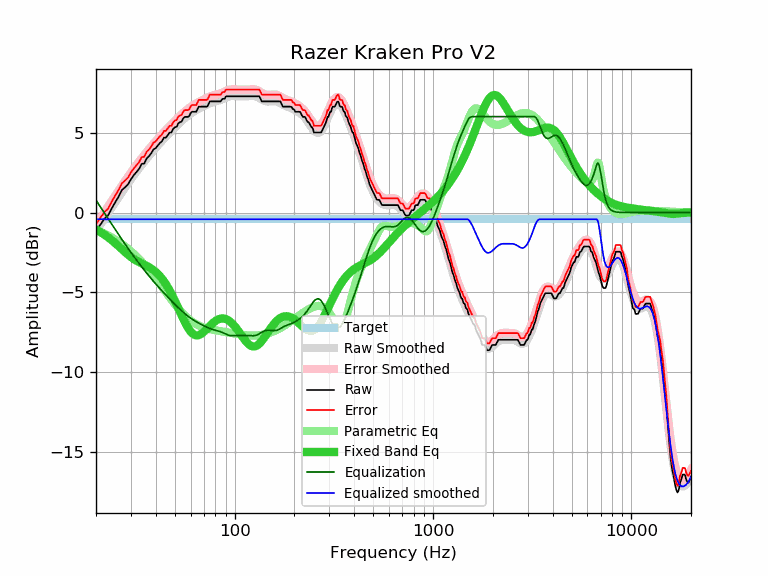

Data behind this chart, as committed beside it:
frequency, raw, error, smoothed, error_smoothed, equalization, parametric_eq, equalized_raw, equalized_smoothed, target
20, -1.16, -0.73, -1.19, -0.77, 0.77, -1.07, -0.38, -0.42, -0.42
21, -0.77, -0.34, -0.80, -0.37, 0.37, -1.22, -0.39, -0.42, -0.42
22, -0.41, 0.02, -0.41, 0.01, -0.01, -1.38, -0.41, -0.42, -0.42
23, -0.19, 0.24, -0.05, 0.37, -0.37, -1.55, -0.56, -0.42, -0.42
24, 0.25, 0.68, 0.30, 0.73, -0.73, -1.73, -0.47, -0.42, -0.42
25, 0.64, 1.07, 0.64, 1.06, -1.06, -1.92, -0.42, -0.42, -0.42
26, 0.99, 1.42, 0.96, 1.38, -1.38, -2.11, -0.39, -0.42, -0.42
27, 1.40, 1.83, 1.26, 1.68, -1.68, -2.30, -0.28, -0.42, -0.42
28, 1.57, 2.00, 1.55, 1.97, -1.97, -2.47, -0.40, -0.42, -0.42
29, 1.76, 2.19, 1.82, 2.24, -2.24, -2.64, -0.48, -0.42, -0.42
30, 2.08, 2.51, 2.08, 2.50, -2.50, -2.78, -0.41, -0.42, -0.42
31, 2.33, 2.76, 2.32, 2.74, -2.74, -2.91, -0.41, -0.42, -0.42
32, 2.53, 2.96, 2.55, 2.97, -2.97, -3.01, -0.44, -0.42, -0.42
33, 2.73, 3.16, 2.77, 3.19, -3.19, -3.11, -0.46, -0.42, -0.42
34, 3.04, 3.47, 2.98, 3.40, -3.40, -3.19, -0.36, -0.42, -0.42
35, 3.06, 3.49, 3.18, 3.60, -3.60, -3.26, -0.53, -0.42, -0.42
36, 3.38, 3.81, 3.37, 3.79, -3.79, -3.34, -0.40, -0.42, -0.42
37, 3.52, 3.95, 3.55, 3.97, -3.97, -3.42, -0.45, -0.42, -0.42
38, 3.71, 4.14, 3.72, 4.14, -4.14, -3.51, -0.43, -0.42, -0.42
39, 3.95, 4.38, 3.89, 4.31, -4.31, -3.61, -0.35, -0.42, -0.42
40, 4.03, 4.46, 4.04, 4.46, -4.46, -3.72, -0.43, -0.42, -0.42
41, 4.19, 4.62, 4.19, 4.62, -4.62, -3.84, -0.42, -0.42, -0.42
42, 4.35, 4.78, 4.34, 4.76, -4.76, -3.98, -0.41, -0.42, -0.42
43, 4.45, 4.88, 4.48, 4.90, -4.90, -4.13, -0.44, -0.42, -0.42
44, 4.68, 5.11, 4.61, 5.03, -5.03, -4.30, -0.35, -0.42, -0.42
45, 4.68, 5.11, 4.74, 5.16, -5.16, -4.48, -0.48, -0.42, -0.42
46, 4.84, 5.27, 4.86, 5.28, -5.28, -4.67, -0.44, -0.42, -0.42
47, 5.00, 5.43, 4.98, 5.41, -5.41, -4.87, -0.40, -0.42, -0.42
48, 5.00, 5.43, 5.10, 5.52, -5.52, -5.08, -0.52, -0.42, -0.42
49, 5.23, 5.66, 5.21, 5.64, -5.64, -5.30, -0.40, -0.42, -0.42
50, 5.33, 5.76, 5.32, 5.75, -5.75, -5.53, -0.41, -0.42, -0.42
51, 5.36, 5.79, 5.43, 5.85, -5.85, -5.76, -0.49, -0.42, -0.42
52, 5.58, 6.01, 5.53, 5.96, -5.96, -5.99, -0.37, -0.42, -0.42
53, 5.65, 6.08, 5.63, 6.05, -6.05, -6.21, -0.40, -0.42, -0.42
54, 5.68, 6.11, 5.73, 6.15, -6.15, -6.43, -0.46, -0.42, -0.42
55, 5.88, 6.31, 5.81, 6.24, -6.24, -6.64, -0.35, -0.42, -0.42
56, 5.98, 6.41, 5.90, 6.32, -6.32, -6.84, -0.34, -0.42, -0.42
57, 5.98, 6.41, 5.98, 6.40, -6.40, -7.02, -0.41, -0.42, -0.42
58, 5.98, 6.41, 6.05, 6.47, -6.47, -7.19, -0.49, -0.42, -0.42
59, 6.03, 6.46, 6.12, 6.54, -6.54, -7.33, -0.51, -0.42, -0.42
60, 6.22, 6.65, 6.19, 6.61, -6.61, -7.45, -0.38, -0.42, -0.42
61, 6.30, 6.73, 6.25, 6.67, -6.67, -7.54, -0.37, -0.42, -0.42
62, 6.30, 6.73, 6.31, 6.73, -6.73, -7.61, -0.42, -0.42, -0.42
63, 6.30, 6.73, 6.36, 6.78, -6.78, -7.66, -0.48, -0.42, -0.42
64, 6.30, 6.73, 6.41, 6.83, -6.83, -7.68, -0.53, -0.42, -0.42
65, 6.47, 6.90, 6.46, 6.88, -6.88, -7.68, -0.40, -0.42, -0.42
66, 6.62, 7.05, 6.50, 6.92, -6.92, -7.67, -0.30, -0.42, -0.42
67, 6.62, 7.05, 6.54, 6.97, -6.97, -7.63, -0.34, -0.42, -0.42
68, 6.62, 7.05, 6.59, 7.01, -7.01, -7.58, -0.38, -0.42, -0.42
69, 6.62, 7.05, 6.63, 7.05, -7.05, -7.53, -0.42, -0.42, -0.42
70, 6.62, 7.05, 6.66, 7.09, -7.09, -7.46, -0.46, -0.42, -0.42
71, 6.62, 7.05, 6.70, 7.12, -7.12, -7.39, -0.50, -0.42, -0.42
72, 6.62, 7.05, 6.74, 7.16, -7.16, -7.31, -0.54, -0.42, -0.42
73, 6.65, 7.08, 6.77, 7.19, -7.19, -7.23, -0.54, -0.42, -0.42
74, 6.80, 7.23, 6.81, 7.23, -7.23, -7.16, -0.42, -0.42, -0.42
75, 6.95, 7.38, 6.84, 7.26, -7.26, -7.09, -0.30, -0.42, -0.42
76, 6.95, 7.38, 6.86, 7.29, -7.29, -7.02, -0.33, -0.42, -0.42
77, 6.95, 7.38, 6.89, 7.31, -7.31, -6.95, -0.36, -0.42, -0.42
78, 6.95, 7.38, 6.91, 7.33, -7.33, -6.89, -0.38, -0.42, -0.42
79, 6.95, 7.38, 6.93, 7.35, -7.35, -6.83, -0.40, -0.42, -0.42
... 553 more rows
